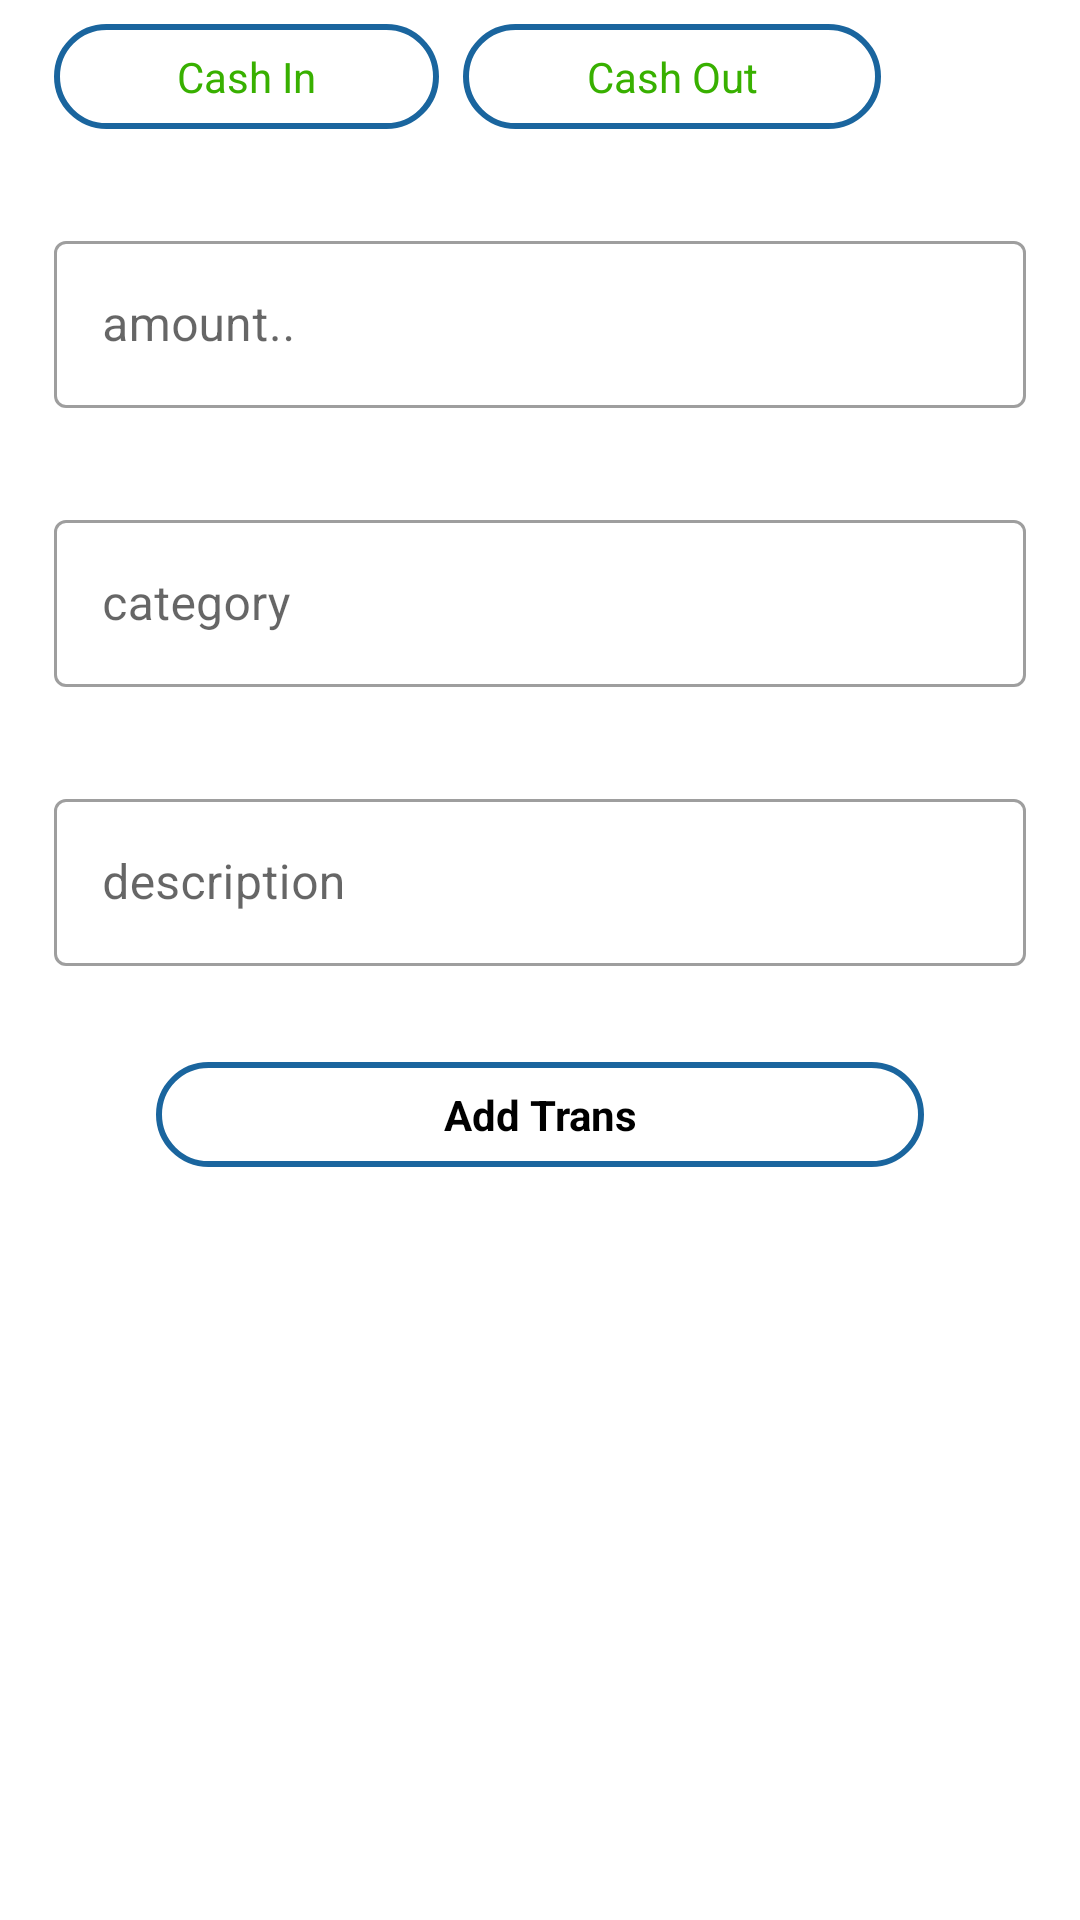

Android layout source for this screen:
<!-- AndroidManifest.xml: application theme Theme.ExpenceTracker -->
<!-- res/layout/add_trans_dialog.xml -->
<?xml version="1.0" encoding="utf-8"?>
<LinearLayout
    xmlns:app="http://schemas.android.com/apk/res-auto"
    xmlns:android="http://schemas.android.com/apk/res/android"
    android:layout_margin="8dp"
    android:orientation="vertical"
    android:layout_width="match_parent"
    android:layout_height="wrap_content">
    <LinearLayout
        android:layout_marginTop="8dp"
        android:layout_marginLeft="18dp"
        android:layout_width="match_parent"
        android:layout_height="wrap_content"
        android:orientation="horizontal">
        <TextView
            android:layout_weight="1"
            android:id="@+id/cashInBtnDialog"
            android:layout_width="wrap_content"
            android:layout_height="wrap_content"
            android:text="Cash In"
            android:gravity="center"
            android:textColor="@color/green"
            android:background="@drawable/filter_bg"
            android:padding="8dp"/>
        <TextView
            android:gravity="center"
            android:layout_weight="1"
            android:layout_marginLeft="8dp"
            android:id="@+id/cashOutBtnDialog"
            android:layout_width="wrap_content"
            android:layout_height="wrap_content"
            android:text="Cash Out"
            android:textColor="@color/green"
            android:background="@drawable/filter_bg"
            android:padding="8dp"/>
        <ImageView
            android:visibility="invisible"
            android:id="@+id/deleteTrans"
            android:layout_weight="1"
            android:layout_width="wrap_content"
            android:layout_height="30dp"
            android:src="@drawable/baseline_delete_24"
            android:gravity="right"/>
    </LinearLayout>
    <com.google.android.material.textfield.TextInputLayout
        app:layout_constraintLeft_toLeftOf="parent"
        app:layout_constraintRight_toRightOf="parent"
        app:layout_constraintTop_toBottomOf="@id/signInToContinue"
        android:id="@+id/editText1"
        style="@style/Widget.MaterialComponents.TextInputLayout.OutlinedBox"
        android:layout_width="match_parent"
        android:layout_height="wrap_content"
        android:layout_marginStart="18dp"
        android:layout_marginTop="32dp"
        android:layout_marginEnd="18dp"
        android:hint="amount..">
        <com.google.android.material.textfield.TextInputEditText
            android:id="@+id/amountEt"
            android:layout_width="match_parent"
            android:inputType="number"
            android:layout_height="wrap_content" />
    </com.google.android.material.textfield.TextInputLayout>
    <com.google.android.material.textfield.TextInputLayout
        app:layout_constraintLeft_toLeftOf="parent"
        app:layout_constraintRight_toRightOf="parent"
        app:layout_constraintTop_toBottomOf="@id/signInToContinue"
        android:id="@+id/editText2"
        style="@style/Widget.MaterialComponents.TextInputLayout.OutlinedBox"
        android:layout_width="match_parent"
        android:layout_height="wrap_content"
        android:layout_marginStart="18dp"
        android:layout_marginTop="32dp"
        android:layout_marginEnd="18dp"
        android:hint="category">
        <com.google.android.material.textfield.TextInputEditText
            android:id="@+id/categoryEt"
            android:layout_width="match_parent"
            android:layout_height="wrap_content" />
    </com.google.android.material.textfield.TextInputLayout>
    <com.google.android.material.textfield.TextInputLayout
        app:layout_constraintLeft_toLeftOf="parent"
        app:layout_constraintRight_toRightOf="parent"
        app:layout_constraintTop_toBottomOf="@id/signInToContinue"
        android:id="@+id/editText3"
        style="@style/Widget.MaterialComponents.TextInputLayout.OutlinedBox"
        android:layout_width="match_parent"
        android:layout_height="wrap_content"
        android:layout_marginStart="18dp"
        android:layout_marginTop="32dp"
        android:layout_marginEnd="18dp"
        android:hint="description">
        <com.google.android.material.textfield.TextInputEditText
            android:id="@+id/descriptionEt"
            android:layout_width="match_parent"
            android:layout_height="wrap_content" />
    </com.google.android.material.textfield.TextInputLayout>
    <TextView
        android:gravity="center"
        android:layout_marginTop="32dp"
        android:layout_marginBottom="16dp"
        android:layout_marginLeft="52dp"
        android:layout_marginRight="52dp"
        android:id="@+id/addTransBtn"
        android:layout_width="match_parent"
        android:layout_height="wrap_content"
        android:paddingBottom="16dp"
        android:paddingTop="16dp"
        android:text="Add Trans"
        android:textColor="@color/black"
        android:textStyle="bold"
        android:background="@drawable/filter_bg"
        android:padding="8dp"/>
</LinearLayout>
<!-- resources referenced by this layout -->
<resources>
  <color name="black">#FF000000</color>
  <color name="green">#38b000</color>
  <!-- drawable filter_bg (drawable) -->
  <?xml version="1.0" encoding="utf-8"?>
  <shape xmlns:android="http://schemas.android.com/apk/res/android"
      android:shape="rectangle">
  
      <solid android:color="@color/white"/>
      <stroke android:color="@color/blue"
              android:width="2dp"/>
      <corners android:radius="128dp"/>
  </shape>
  <style name="Theme.ExpenceTracker" parent="Theme.MaterialComponents.DayNight.NoActionBar">
          
          <item name="colorPrimary">@color/purple_500</item>
          <item name="colorPrimaryVariant">@color/purple_700</item>
          <item name="colorOnPrimary">@color/white</item>
          
          <item name="colorSecondary">@color/teal_200</item>
          <item name="colorSecondaryVariant">@color/teal_700</item>
          <item name="colorOnSecondary">@color/black</item>
          
          <item name="android:statusBarColor">?attr/colorPrimaryVariant</item>
          
      </style>
  <color name="white">#FFFFFFFF</color>
  <color name="blue">#1a659e</color>
  <color name="purple_500">#FF6200EE</color>
  <color name="purple_700">#FF3700B3</color>
  <color name="teal_200">#FF03DAC5</color>
  <color name="teal_700">#FF018786</color>
</resources>
